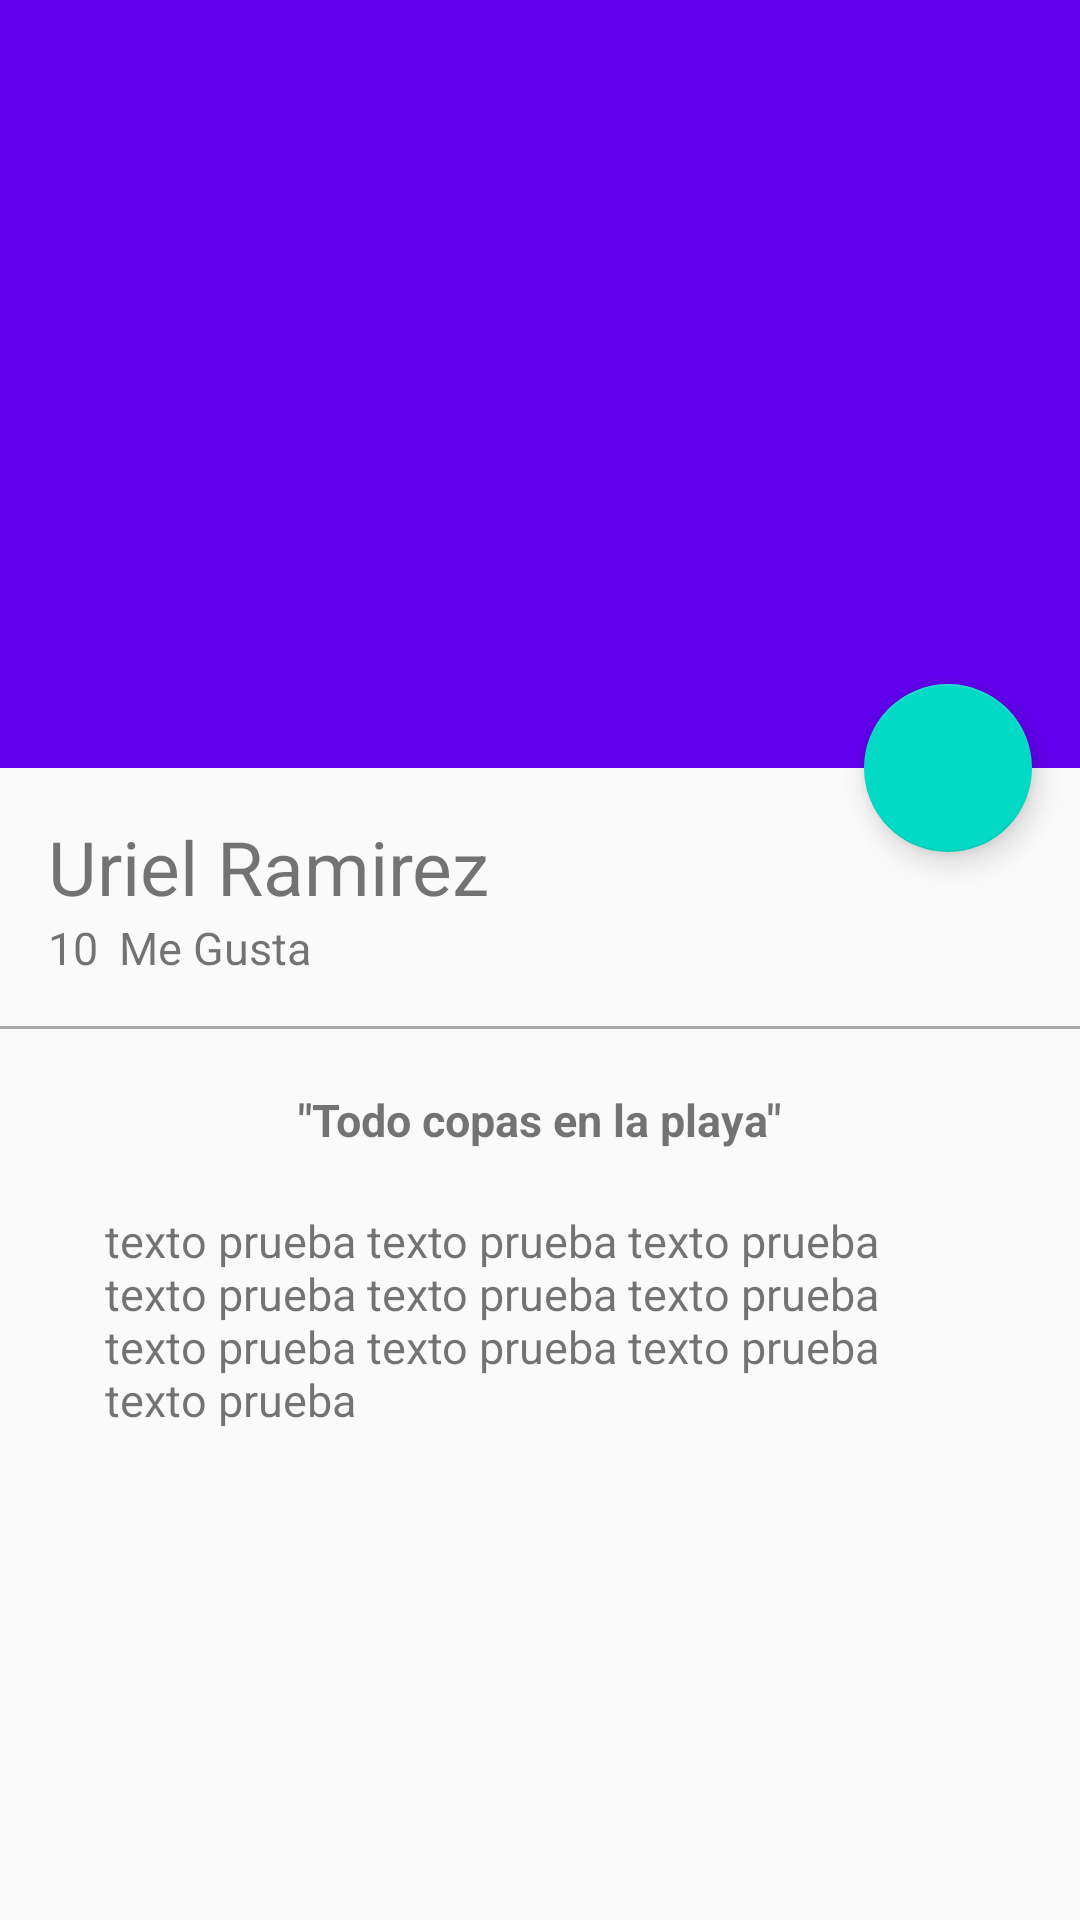

Android layout source for this screen:
<!-- AndroidManifest.xml: application theme AppTheme -->
<!-- res/layout/activity_picture_detail.xml -->
<?xml version="1.0" encoding="utf-8"?>
<android.support.design.widget.CoordinatorLayout
    xmlns:android="http://schemas.android.com/apk/res/android"
    xmlns:app="http://schemas.android.com/apk/res-auto"
    xmlns:tools="http://schemas.android.com/tools"
    android:layout_width="match_parent"
    android:layout_height="match_parent"
    android:fitsSystemWindows="true"
    tools:context="com.example.platzigram.view.PictureDetailActivity">

    <android.support.design.widget.AppBarLayout
        android:id="@+id/appBar"
        android:layout_width="match_parent"
        android:layout_height="@dimen/appbarlayout_heigth"
        android:theme="@style/ThemeOverlay.AppCompat.Dark.ActionBar">

        <android.support.design.widget.CollapsingToolbarLayout
            android:id="@+id/collapsingToolbar"
            android:layout_width="match_parent"
            android:layout_height="match_parent"
            app:layout_scrollFlags="scroll|exitUntilCollapsed"
            app:contentScrim="@color/colorPrimary"
            >

            <ImageView
                android:id="@+id/imageHeader"
                android:layout_width="match_parent"
                android:layout_height="match_parent"
                android:scaleType="centerCrop"
                android:background="@drawable/image"
                app:layout_collapseMode="parallax"
                android:transitionName="@string/transitionname_picture"
                />

            <android.support.v7.widget.Toolbar
                android:id="@+id/toolbar"
                android:layout_width="match_parent"
                android:layout_height="?attr/actionBarSize"
                app:popupTheme="@style/ThemeOverlay.AppCompat.Light"
                app:layout_collapseMode="pin"
                />

        </android.support.design.widget.CollapsingToolbarLayout>

    </android.support.design.widget.AppBarLayout>

    <android.support.v4.widget.NestedScrollView
        android:layout_width="match_parent"
        android:layout_height="match_parent"
        app:layout_behavior="@string/appbar_scrolling_view_behavior"
        >

        <LinearLayout
            android:layout_width="match_parent"
            android:layout_height="match_parent"
            android:orientation="vertical"
            android:paddingTop="@dimen/activity_vertical_margin"
            >

            <TextView
                android:id="@+id/userNameDetail"
                android:layout_width="wrap_content"
                android:layout_height="wrap_content"
                android:textSize="@dimen/textsize_usernamedetail"
                android:text="@string/username_Card"
                android:paddingLeft="@dimen/activity_horizontal_margin"
                android:paddingRight="@dimen/activity_vertical_margin"
                />

            <LinearLayout
                android:layout_width="match_parent"
                android:layout_height="wrap_content"
                android:orientation="horizontal"
                android:paddingBottom="@dimen/activity_vertical_margin"
                android:paddingLeft="@dimen/activity_horizontal_margin"
                android:paddingRight="@dimen/activity_horizontal_margin">

                <TextView
                    android:id="@+id/likeNumberDetail"
                    android:layout_width="wrap_content"
                    android:layout_height="wrap_content"
                    android:text="10"
                    android:textSize="@dimen/textsize_likenumberdetail" />

                <TextView
                    android:id="@+id/secondWordDetail"
                    android:layout_width="wrap_content"
                    android:layout_height="wrap_content"
                    android:layout_marginLeft="@dimen/marginleft_secondword"
                    android:text="@string/secondword_detail"
                    android:textSize="@dimen/textsize_likenumberdetail" />

            </LinearLayout>

            <View
                android:layout_width="match_parent"
                android:layout_height="@dimen/height_divider"
                android:background="@android:color/darker_gray"
                />

            <TextView
                android:id="@+id/titleImage"
                android:layout_width="wrap_content"
                android:layout_height="wrap_content"
                android:textSize="@dimen/textsize_likenumberdetail"
                android:text="@string/titleimagedetail"
                android:layout_gravity="center_horizontal"
                android:textStyle="bold"
                android:paddingTop="@dimen/paddingtop_titleimagedetail"
                />

            <TextView
                android:id="@+id/textContentImageDetail"
                android:layout_width="wrap_content"
                android:layout_height="wrap_content"
                android:textSize="@dimen/textsize_likenumberdetail"
                android:text="@string/lorem"
                android:layout_gravity="center_horizontal"
                android:paddingTop="@dimen/paddingtop_titleimagedetail"
                android:paddingLeft="@dimen/padding_horizontal_textcontentdetail"
                android:paddingRight="@dimen/padding_horizontal_textcontentdetail"
                />

        </LinearLayout>

    </android.support.v4.widget.NestedScrollView>

    <android.support.design.widget.FloatingActionButton
        android:id="@+id/fab"
        android:layout_width="wrap_content"
        android:layout_height="wrap_content"
        android:layout_margin="@dimen/fab_margin"
        android:src="@drawable/heart"
        app:layout_anchor="@+id/appBar"
        app:layout_anchorGravity="bottom|end"
        />

</android.support.design.widget.CoordinatorLayout>
<!-- resources referenced by this layout -->
<resources>
  <dimen name="activity_horizontal_margin">16dp</dimen>
  <dimen name="activity_vertical_margin">16dp </dimen>
  <dimen name="appbarlayout_heigth">256dp</dimen>
  <dimen name="fab_margin">16dp</dimen>
  <dimen name="height_divider">1dp</dimen>
  <dimen name="marginleft_secondword">7dp</dimen>
  <dimen name="padding_horizontal_textcontentdetail">35dp</dimen>
  <dimen name="paddingtop_titleimagedetail">20dp</dimen>
  <dimen name="textsize_likenumberdetail">15sp</dimen>
  <dimen name="textsize_usernamedetail">25sp</dimen>
  <string name="lorem">texto prueba texto prueba texto prueba texto prueba texto
          prueba texto prueba texto prueba texto prueba texto prueba texto prueba</string>
  <string name="secondword_detail">Me Gusta</string>
  <string name="titleimagedetail">\"Todo copas en la playa\"</string>
  <string name="transitionname_picture">transitionnamepicture</string>
  <string name="username_Card">Uriel Ramirez</string>
  <style name="AppTheme" parent="Theme.AppCompat.Light.NoActionBar">
          
          <item name="colorPrimary">@color/colorPrimary</item>
          <item name="colorPrimaryDark">@color/colorPrimaryDark</item>
          <item name="colorAccent">@color/colorAccent</item>
      </style>
  <!-- not gathered from this repository: default colours our renderer supplied (Android Studio template values) -->
  <color name="colorPrimary">#FF6200EE</color>
  <color name="colorPrimaryDark">#FF3700B3</color>
  <color name="colorAccent">#FF03DAC5</color>
</resources>
